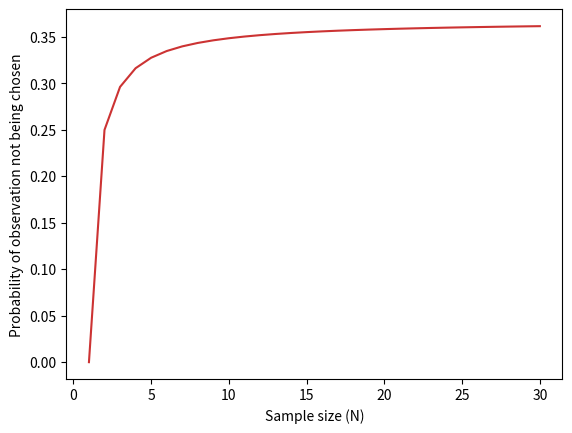

The matplotlib source for this figure:
import numpy as np
import matplotlib.pyplot as plt

def p_not(N):
    """
    :param N: Number of observations
    :return: probability of an observation not being chosen in bootstrapping
    """
    return (1-1/N)**N


N = 30
all_probs = p_not(np.linspace(1,N,N))

plt.plot(range(1,N+1),all_probs, color=[0.8, 0.2, 0.2])
plt.xlabel("Sample size (N)")
plt.ylabel("Probability of observation not being chosen")

